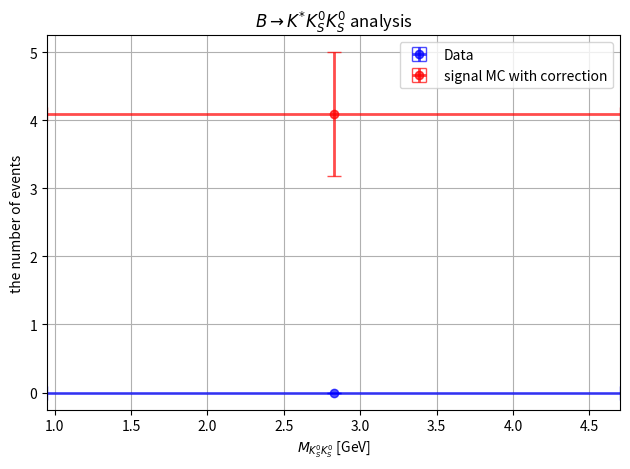

This chart was generated by the following Python code:
import matplotlib.pyplot as plt
import numpy as np

# Data
x = np.array([2.825])
x_error = np.array([1.875])
y1 = np.array([0.0])  # data
y1_error = np.array([0.000039])
y2 = np.array([4.090920])  # MC (corrected)
y2_error = np.array([0.904186])

# Define an offset for x-values
offset = 0.0

# Plotting the histograms as points with offset and x-error bars
plt.errorbar(x - offset, y1, xerr=x_error, yerr=y1_error, fmt='bo', label='Data', capsize=5, elinewidth=2, alpha=0.7)
plt.errorbar(x + offset, y2, xerr=x_error, yerr=y2_error, fmt='ro', label='signal MC with correction', capsize=5, elinewidth=2, alpha=0.7)

plt.title(r'$B \rightarrow K^{*} K_{S}^{0} K_{S}^{0}$ analysis')
plt.xlabel(r'$M_{K_{S}^{0} K_{S}^{0}}$ [GeV]')
plt.ylabel('the number of events')
plt.legend()

# Adding a grid
plt.grid(True)

# Setting x-axis limits
plt.xlim(0.95, 4.7)

plt.tight_layout()
plt.show()
